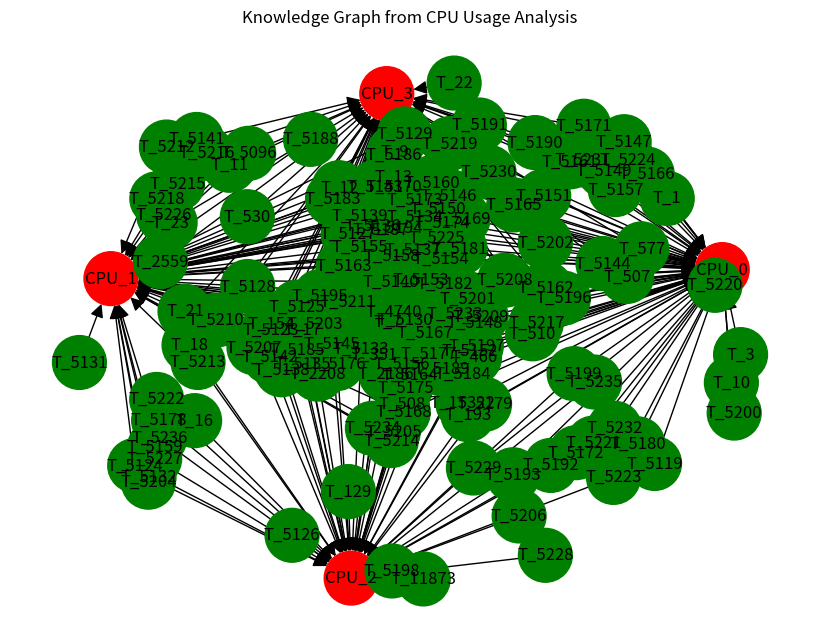

Here is the Python script that generated this plot:
import re
import networkx as nx
import matplotlib.pyplot as plt

# =============================================================================
# CONFIGURATION / OPTIONS
# =============================================================================

# These are example options.
# In your EASE script you used:
#    startRange = midTime and delta = 1e9 (i.e. a 1-second interval)
# Adjust these if you run the query for a different interval.
INTERVAL_LENGTH_NS = 1_000_000_000  # 1 second in nanoseconds

# Option: provide the CPU usage analysis output as a text file.
# For demonstration, we use a multiline string simulating the EASE script output.
# (In practice, you could load from a file, e.g., using open('cpu_usage_output.txt').read())
sample_output = """
2D query results for leaf nodes under 'CPUs' between 1464874382595054600 and 1464874383595054600:
  CPUs/2/5235 => 885106
  CPUs/1/0 => 600228811
  CPUs/1/5130 => 34468172
  CPUs/2/17 => 46882
  CPUs/0/9 => 90232
  CPUs/3/22 => 88488
  CPUs/2/5130 => 12974809
  CPUs/2/18 => 590354
  CPUs/3/23 => 144482
  CPUs/1/12 => 67536
  CPUs/3/5130 => 18459740
  CPUs/1/7 => 48863
  CPUs/0/5130 => 4457969
  CPUs/2/5125 => 266934
  CPUs/0/5119 => 176098
  CPUs/0/2186 => 23622189
  CPUs/3/5123 => 390566
  CPUs/1/5124 => 79031
  CPUs/2/5124 => 376275
  CPUs/3/5125 => 46419
  CPUs/2/5126 => 107474
  CPUs/1/5125 => 520813
  CPUs/3/5127 => 35811
  CPUs/1/5127 => 348498
  CPUs/3/5129 => 31052
  CPUs/1/5129 => 434990
  CPUs/3/5128 => 183827
  CPUs/1/5132 => 28659
  CPUs/2/5132 => 348981
  CPUs/1/5131 => 605137
  CPUs/1/4740 => 5572
  CPUs/3/2208 => 314978
  CPUs/2/2208 => 3925379
  CPUs/2/5133 => 125183
  CPUs/0/5134 => 34616
  CPUs/1/5134 => 2271105
  CPUs/3/5133 => 653455
  CPUs/2/5135 => 40602
  CPUs/0/5136 => 51641
  CPUs/0/5137 => 33432
  CPUs/1/5136 => 1914795
  CPUs/1/5137 => 486419
  CPUs/3/5135 => 649248
  CPUs/2/5138 => 99310
  CPUs/0/5139 => 35320
  CPUs/1/5139 => 1875427
  CPUs/3/5138 => 581983
  CPUs/3/5140 => 90093
  CPUs/1/5141 => 33480
  CPUs/3/5141 => 1929751
  CPUs/0/5140 => 626548
  CPUs/2/5142 => 40778
  CPUs/0/5143 => 33175
  CPUs/1/5143 => 3497276
  CPUs/3/5142 => 586939
  CPUs/3/5144 => 37013
  CPUs/1/5145 => 46551
  CPUs/2/5145 => 3078761
  CPUs/0/5144 => 617644
  CPUs/0/5146 => 37798
  CPUs/3/5147 => 32822
  CPUs/0/5147 => 3279252
  CPUs/1/5146 => 559416
  CPUs/0/5148 => 35820
  CPUs/3/5149 => 36798
  CPUs/0/5149 => 3318160
  CPUs/1/5148 => 606192
  CPUs/0/5150 => 34144
  CPUs/3/5151 => 39954
  CPUs/0/5151 => 3134218
  CPUs/1/5150 => 623573
  CPUs/0/5152 => 49958
  CPUs/3/5153 => 37466
  CPUs/0/5153 => 3111696
  CPUs/1/5152 => 620413
  CPUs/0/5154 => 37397
  CPUs/3/5155 => 32918
  CPUs/0/5155 => 3071499
  CPUs/1/5154 => 559050
  CPUs/0/5156 => 40052
  CPUs/3/5157 => 3065248
  CPUs/1/5156 => 605366
  CPUs/1/5158 => 39938
  CPUs/1/5159 => 3134108
  CPUs/0/5158 => 609677
  CPUs/0/5160 => 38546
  CPUs/0/5161 => 3138102
  CPUs/1/5160 => 561921
  CPUs/3/5162 => 36731
  CPUs/1/5163 => 36978
  CPUs/3/5163 => 3053660
  CPUs/0/5162 => 644749
  CPUs/0/5164 => 35943
  CPUs/0/5165 => 3142009
  CPUs/1/5164 => 556081
  CPUs/3/5166 => 35718
  CPUs/1/5167 => 38909
  CPUs/2/5167 => 3088980
  CPUs/0/5166 => 580496
  CPUs/0/5168 => 36279
  CPUs/1/5168 => 486200
  CPUs/0/5169 => 44312
  CPUs/1/5169 => 3133180
  CPUs/2/5168 => 77101
  CPUs/0/5170 => 37710
  CPUs/3/5171 => 37554
  CPUs/0/5171 => 3316273
  CPUs/1/5170 => 567240
  CPUs/0/5173 => 28287
  CPUs/1/5173 => 3185199
  CPUs/0/5172 => 670117
  CPUs/1/5175 => 29982
  CPUs/2/5175 => 3113946
  CPUs/1/5174 => 627484
  CPUs/2/5176 => 35679
  CPUs/3/5177 => 29865
  CPUs/2/5177 => 3126266
  CPUs/3/5176 => 622617
  CPUs/2/5179 => 30662
  CPUs/0/5179 => 3151394
  CPUs/2/5178 => 632963
  CPUs/0/5181 => 27728
  CPUs/1/5181 => 516339
  CPUs/0/5180 => 610821
  CPUs/1/5183 => 29440
  CPUs/3/5183 => 644073
  CPUs/1/5182 => 671254
  CPUs/3/5184 => 40339
  CPUs/2/5185 => 30439
  CPUs/3/5185 => 528471
  CPUs/2/5184 => 635582
  CPUs/1/5186 => 38131
  CPUs/3/5187 => 22892
  CPUs/1/5187 => 544858
  CPUs/3/5186 => 580865
  CPUs/1/5189 => 26189
  CPUs/0/5189 => 565478
  CPUs/1/5188 => 650329
  CPUs/0/5191 => 29305
  CPUs/3/5191 => 3361903
  CPUs/0/5190 => 669806
  CPUs/0/5193 => 31388
  CPUs/2/5193 => 3266679
  CPUs/0/5192 => 706418
  CPUs/1/5195 => 26949
  CPUs/3/5195 => 3168657
  CPUs/1/5194 => 620366
  CPUs/3/5197 => 29859
  CPUs/2/5197 => 3122474
  CPUs/3/5196 => 594453
  CPUs/2/5199 => 30250
  CPUs/0/5199 => 3223257
  CPUs/2/5198 => 616583
  CPUs/0/5201 => 33898
  CPUs/1/5201 => 3236259
  CPUs/0/5200 => 660715
  CPUs/3/5203 => 29878
  CPUs/1/5203 => 3196488
  CPUs/3/5202 => 638266
  CPUs/1/5205 => 30311
  CPUs/2/5205 => 3146569
  CPUs/1/5204 => 648560
  CPUs/2/5207 => 26662
  CPUs/3/5207 => 3145743
  CPUs/2/5206 => 582691
  CPUs/3/5208 => 37675
  CPUs/0/5209 => 26165
  CPUs/3/5209 => 3023434
  CPUs/0/5208 => 621627
  CPUs/3/5211 => 27302
  CPUs/1/5211 => 3139699
  CPUs/3/5210 => 588964
  CPUs/1/5213 => 27844
  CPUs/2/5213 => 3143275
  CPUs/1/5212 => 574458
  CPUs/1/5215 => 27447
  CPUs/3/5215 => 3065312
  CPUs/1/5214 => 598009
  CPUs/3/5217 => 26704
  CPUs/0/5217 => 3134776
  CPUs/3/5216 => 560809
  CPUs/3/5219 => 26335
  CPUs/0/5219 => 3087578
  CPUs/3/5218 => 571988
  CPUs/0/5221 => 26826
  CPUs/2/5221 => 3054326
  CPUs/0/5220 => 624951
  CPUs/2/5223 => 25437
  CPUs/0/5223 => 3064008
  CPUs/2/5222 => 575195
  CPUs/0/5225 => 25690
  CPUs/1/5225 => 3064070
  CPUs/0/5224 => 584197
  CPUs/1/5227 => 26653
  CPUs/2/5227 => 3060369
  CPUs/1/5226 => 568872
  CPUs/2/5229 => 28741
  CPUs/0/5229 => 534161
  CPUs/2/5228 => 623845
  CPUs/0/5230 => 41647
  CPUs/3/5231 => 26325
  CPUs/0/5231 => 575635
  CPUs/3/5230 => 625676
  CPUs/2/5232 => 37313
  CPUs/0/5233 => 23478
  CPUs/2/5233 => 799671
  CPUs/1/5234 => 71739
  CPUs/2/5234 => 697691
  CPUs/3/5233 => 131858
  CPUs/0/5232 => 556112
  CPUs/2/5236 => 24368
  CPUs/2/4740 => 14903
  CPUs/0/1 => 103229
  CPUs/3/351 => 67883
  CPUs/2/351 => 43596
  CPUs/2/193 => 71752
  CPUs/0/508 => 64035
  CPUs/3/466 => 29607
  CPUs/0/0 => 14586730288
  CPUs/0/15322 => 988088
  CPUs/3/0 => 14545717632
  CPUs/3/4740 => 23126252
  CPUs/3/0 => 14877711877
  CPUs/0/0 => 14726729809
  CPUs/3/507 => 182777
  CPUs/2/0 => 14316925902
  CPUs/0/193 => 336633
  CPUs/3/0 => 14880022294
  CPUs/3/154 => 224758
  CPUs/3/0 => 14880078016
  CPUs/2/508 => 290208
  CPUs/3/154 => 228978
  CPUs/2/0 => 14904969181
  CPUs/2/129 => 183279
  CPUs/2/154 => 117862
  CPUs/2/0 => 14907155004
  CPUs/2/129 => 185899
  CPUs/2/0 => 14909445810
  CPUs/2/129 => 188173
  CPUs/2/0 => 14909489775
  CPUs/2/129 => 190370
  CPUs/2/154 => 129851
  CPUs/3/0 => 14880080127
  CPUs/3/4740 => 28818231
  CPUs/3/0 => 14887917588
  CPUs/0/0 => 14878741242
  CPUs/3/507 => 226092
  CPUs/2/0 => 14911694587
  CPUs/0/193 => 404709
  CPUs/2/508 => 368799
  CPUs/0/0 => 14894671510
  CPUs/0/15322 => 991494
  CPUs/3/0 => 14890342519
  CPUs/3/2559 => 350972
  CPUs/3/0 => 14958322544
  CPUs/3/2559 => 353672
  CPUs/0/0 => 14926620585
  CPUs/0/4740 => 37233
  CPUs/1/5236 => 13692921914
  CPUs/1/5096 => 440875
  CPUs/2/0 => 14920851355
  CPUs/2/11873 => 234217
  CPUs/0/0 => 14978615921
  CPUs/0/15322 => 995122
  CPUs/2/0 => 15012769774
  CPUs/2/11873 => 239586
  CPUs/0/0 => 15002612645
  CPUs/0/15322 => 1019724
  CPUs/0/0 => 15126587898
  CPUs/0/193 => 443828
  CPUs/1/5236 => 14388909318
  CPUs/1/5096 => 444380
  CPUs/1/5236 => 14544905045
  CPUs/1/5096 => 451264
  CPUs/0/0 => 15131970752
  CPUs/0/15322 => 1023237
  CPUs/0/0 => 15326571084
  CPUs/0/510 => 965603
  CPUs/0/0 => 15369347427
  CPUs/0/510 => 1001728
  CPUs/0/0 => 15369548124
  CPUs/0/510 => 1083098
  CPUs/0/0 => 15387832701
  CPUs/0/510 => 1109737
  CPUs/0/0 => 15441821949
  CPUs/0/510 => 1137041
  CPUs/0/0 => 15469885809
  CPUs/0/15322 => 1026735
  CPUs/0/0 => 15526381889
  CPUs/0/15322 => 1030195
  CPUs/0/510 => 1151208
  CPUs/0/7 => 253766
  CPUs/2/0 => 15108798517
  CPUs/2/11873 => 252422
  CPUs/0/4740 => 40393
  CPUs/1/5236 => 14545700844
  CPUs/1/5096 => 453482
  CPUs/3/0 => 14962317412
  CPUs/3/577 => 117980
  CPUs/3/2559 => 361376
  CPUs/0/3 => 508243
  CPUs/1/11 => 20740
  CPUs/2/16 => 10360
  CPUs/3/21 => 10600
  CPUs/0/10 => 9687
  CPUs/3/530 => 156473
  CPUs/3/7 => 118875
  CPUs/3/4740 => 34404252
  CPUs/3/507 => 236919
  CPUs/0/193 => 456832
  CPUs/3/154 => 284692
  CPUs/2/508 => 411976
  CPUs/2/129 => 192601
  CPUs/2/154 => 136627
  CPUs/2/7 => 456775
  CPUs/1/13 => 228525
"""


# =============================================================================
# STEP 1: PARSE THE OUTPUT FROM THE CPU USAGE ANALYSIS
# =============================================================================
#
# We expect lines in the format:
#    "  CPUs/{cpu_id}/{thread_id} => {duration}"
# where {duration} is in nanoseconds.
#
# For CPU nodes, if thread_id == "0" we treat that as "idle" time.
# Otherwise, it is the runtime for the specified thread on that CPU.

def parse_cpu_usage_output(output_text):
    """
    Parses the CPU usage analysis output and returns a list of records.
    Each record is a dict with keys:
       'cpu': CPU id (as string),
       'thread': thread id (as string),
       'duration': duration in nanoseconds (int)
    """
    records = []
    # Split into lines
    lines = output_text.strip().splitlines()
    # Use regex to match lines of the form: "  CPUs/{cpu_id}/{thread_id} => {value}"
    pattern = re.compile(r"^\s+CPUs/(\d+)/(\S+)\s*=>\s*(\d+)")
    for line in lines:
        match = pattern.match(line)
        if match:
            cpu_id, thread_id, duration = match.groups()
            record = {
                'cpu': cpu_id,
                'thread': thread_id,
                'duration': int(duration)
            }
            records.append(record)
    return records


records = parse_cpu_usage_output(sample_output)
print("Parsed Records:")
for rec in records:
    print(rec)

# =============================================================================
# STEP 2: AGGREGATE METRICS FOR CPU NODES AND THREAD-CPU EDGES
# =============================================================================
#
# We create two types of aggregation:
#
# 1. Per CPU: Sum all durations for each CPU.
#    - Also, for idle time we add durations where thread == "0".
#    - Busy time = total time minus idle time.
#    - Utilization % = busy_time / INTERVAL_LENGTH_NS * 100.
#
# 2. Per edge (Thread -> CPU): For each (cpu, thread) pair where thread != "0",
#    accumulate:
#       - total CPU time,
#       - count of occurrences,
#       - list of durations.
#
# Additionally, per Thread node, we accumulate overall CPU time across all CPUs.

# Dictionaries to store metrics.
cpu_metrics = {}  # key: cpu id, value: dict with 'total', 'idle', 'busy'
edge_metrics = {}  # key: (thread, cpu) tuple, value: dict with 'total_time', 'count', 'durations'
thread_metrics = {}  # key: thread id, value: total CPU time (sum over edges)

# Process each record.
for rec in records:
    cpu = rec['cpu']
    thread = rec['thread']
    duration = rec['duration']

    # Initialize CPU metrics if not present
    if cpu not in cpu_metrics:
        cpu_metrics[cpu] = {'total': 0, 'idle': 0, 'busy': 0}
    cpu_metrics[cpu]['total'] += duration
    if thread == "0":
        cpu_metrics[cpu]['idle'] += duration
    else:
        cpu_metrics[cpu]['busy'] += duration
        # Process edge metrics (edge from thread to CPU)
        edge_key = (thread, cpu)
        if edge_key not in edge_metrics:
            edge_metrics[edge_key] = {'total_time': 0, 'count': 0, 'durations': []}
        edge_metrics[edge_key]['total_time'] += duration
        edge_metrics[edge_key]['count'] += 1
        edge_metrics[edge_key]['durations'].append(duration)
        # Accumulate thread metrics
        if thread not in thread_metrics:
            thread_metrics[thread] = 0
        thread_metrics[thread] += duration

# Compute CPU utilization percentages.
for cpu, metrics in cpu_metrics.items():
    # If the interval length is known, we can use that.
    # Typically, sum of durations per CPU should be near INTERVAL_LENGTH_NS.
    total = metrics['total']
    idle = metrics['idle']
    busy = metrics['busy']
    utilization = (busy / INTERVAL_LENGTH_NS) * 100
    metrics['utilization'] = utilization

# =============================================================================
# STEP 3: BUILD THE KNOWLEDGE GRAPH (NETWORKX)
# =============================================================================
#
# We create nodes for CPUs and Threads.
# For CPU nodes, we attach metrics (total, idle, busy, utilization).
# For Thread nodes, we attach overall CPU time.
# We then create directed edges from each thread node to the CPU node(s) it used,
# with edge attributes for total CPU time, average CPU time, and list of durations.

# Create an empty directed graph.
KG = nx.DiGraph()

# Add CPU nodes.
for cpu, metrics in cpu_metrics.items():
    node_id = f"CPU_{cpu}"
    KG.add_node(node_id,
                entity="CPU",
                cpu_id=cpu,
                total_time=metrics['total'],
                idle_time=metrics['idle'],
                busy_time=metrics['busy'],
                utilization=metrics['utilization'])

# Add Thread nodes.
for thread, total_time in thread_metrics.items():
    node_id = f"T_{thread}"
    KG.add_node(node_id,
                entity="Thread",
                thread_id=thread,
                total_cpu_time=total_time)

# Add edges from Thread to CPU.
for (thread, cpu), metrics in edge_metrics.items():
    source = f"T_{thread}"
    target = f"CPU_{cpu}"
    avg_time = metrics['total_time'] / metrics['count']
    KG.add_edge(source, target,
                relation="used_cpu",
                total_time=metrics['total_time'],
                count=metrics['count'],
                avg_time=avg_time,
                durations=metrics['durations'])

# =============================================================================
# STEP 4: DISPLAY THE RESULTS AND OPTIONAL VISUALIZATION
# =============================================================================

print("\n=== CPU Metrics ===")
for cpu, metrics in cpu_metrics.items():
    print(
        f"CPU {cpu}: Total = {metrics['total']} ns, Idle = {metrics['idle']} ns, Busy = {metrics['busy']} ns, Utilization = {metrics['utilization']:.2f}%")

print("\n=== Thread Metrics ===")
for thread, total in thread_metrics.items():
    print(f"Thread {thread}: Total CPU time = {total} ns")

print("\n=== Edge Metrics (Thread -> CPU) ===")
for (thread, cpu), metrics in edge_metrics.items():
    print(
        f"Thread {thread} -> CPU {cpu}: Total = {metrics['total_time']} ns, Count = {metrics['count']}, Avg = {metrics['total_time'] / metrics['count']:.2f} ns, Durations = {metrics['durations']}")

# Optionally, visualize the graph.
plt.figure(figsize=(8, 6))
pos = nx.spring_layout(KG, k=0.5)
# Color nodes by entity type: CPUs in red, Threads in green.
node_colors = []
for node in KG.nodes(data=True):
    if node[1]['entity'] == "CPU":
        node_colors.append('red')
    elif node[1]['entity'] == "Thread":
        node_colors.append('green')
    else:
        node_colors.append('grey')
nx.draw(KG, pos, with_labels=True, node_color=node_colors, node_size=1500, arrowsize=20)
plt.title("Knowledge Graph from CPU Usage Analysis")
plt.show()

# =============================================================================
# STEP 5: CONCLUSION
# =============================================================================
#
# This code parses the output of your CPU usage analysis EASE script,
# aggregates the following metrics:
#
# For each CPU node:
#   - Total time (should equal the interval length, e.g., 1e9 ns)
#   - Idle time (when thread "0" is active)
#   - Busy time (total - idle)
#   - Utilization percentage (busy / interval * 100)
#
# For each edge (Thread -> CPU):
#   - Total CPU time, count of occurrences, average CPU time per occurrence, list of durations.
#
# For each Thread node:
#   - Overall CPU time (summed across all CPUs)
#
# These metrics can be extended further (for example, if you run queries over multiple intervals, you can accumulate them).
#
# The resulting NetworkX graph (KG) is now built with nodes and edges carrying your desired metrics.
# You can export this graph, analyze it further, or use it as input for further processing (e.g., query with an LLM).
#
# Options:
# - Adjust the INTERVAL_LENGTH_NS based on your query (default is 1 second here).
# - If you have a file output from the EASE script, replace 'sample_output' with the file contents.
#
# This is a modular approach that you can extend to include additional metrics such as:
# - For CPU nodes: overall CPU busy time over multiple intervals, computed idle and busy percentages over a longer trace.
# - For Thread nodes: overall waiting time if you have additional data.
# - For edges: if you run the query over multiple intervals, you can store a list of intervals (start and end times) and then compute statistics.
#
# End of code.
